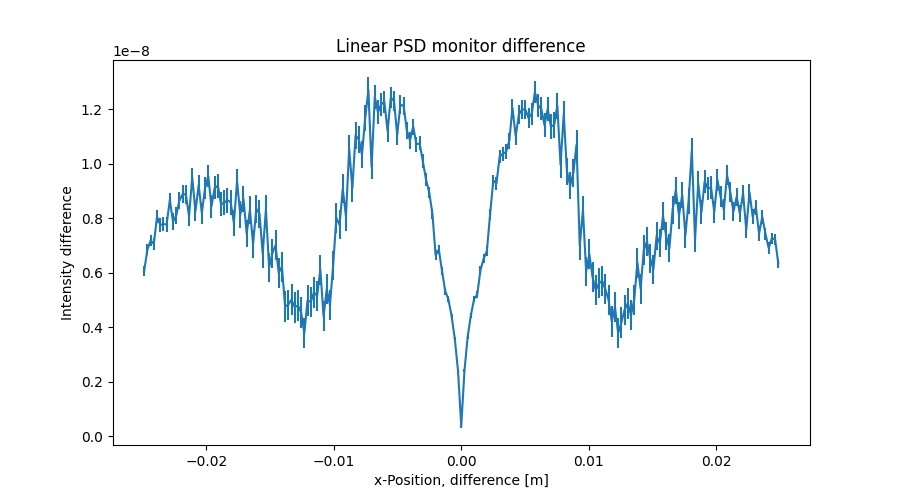

Source data for this figure (header and first rows):
x_axis, Intensity, Error
-2.487437186000000106e-02, 6.079424043999999654e-09, 1.807173734000000127e-10
-2.462311558000000039e-02, 6.855035261999999798e-09, 1.945026255000000071e-10
-2.437185929999999973e-02, 7.183812115000000251e-09, 2.084378375999999986e-10
-2.412060301999999906e-02, 7.062620271999999804e-09, 2.216819970000000127e-10
-2.386934673000000104e-02, 8.057836791999999814e-09, 2.349216690999999859e-10
-2.361809045000000037e-02, 7.763341140000000316e-09, 2.480215029999999825e-10
-2.336683416999999971e-02, 7.780541494000000510e-09, 2.602559323999999797e-10
-2.311557788999999905e-02, 7.783752043000000570e-09, 2.719244112999999742e-10
-2.286432160999999838e-02, 8.665420091000000390e-09, 2.837317968999999990e-10
-2.261306533000000119e-02, 7.885613430000000625e-09, 2.951685450999999908e-10
-2.236180905000000052e-02, 8.104092667000000777e-09, 3.058085324999999785e-10
-2.211055275999999903e-02, 8.660743440999999361e-09, 3.165215550999999925e-10
-2.185929647999999836e-02, 8.894726272000000798e-09, 3.273700824999999825e-10
-2.160804020000000117e-02, 8.875310717000000724e-09, 3.380487856000000083e-10
-2.135678392000000050e-02, 8.084460177000000786e-09, 3.479360957000000073e-10
-2.110552763999999984e-02, 9.495688960000000241e-09, 3.578970841000000063e-10
-2.085427135999999917e-02, 8.267547060000000193e-09, 3.676432562000000216e-10
-2.060301507999999851e-02, 9.220671107000000740e-09, 3.769858900999999848e-10
-2.035175879000000049e-02, 8.191982607000000296e-09, 3.860938341000000207e-10
-2.010050250999999982e-02, 9.113989370000000170e-09, 3.949436574999999903e-10
-1.984924622999999916e-02, 9.553075937999999668e-09, 4.042837884000000014e-10
-1.959798994999999849e-02, 8.441830434999999555e-09, 4.130425139000000095e-10
-1.934673367000000130e-02, 9.117312155000000008e-09, 4.214055495000000016e-10
-1.909547739000000063e-02, 9.194986305000000299e-09, 4.299231373999999824e-10
-1.884422110999999997e-02, 8.513860566999999614e-09, 4.379623891999999759e-10
-1.859296481999999848e-02, 8.580000795999999394e-09, 4.456554547000000053e-10
-1.834170854000000128e-02, 8.665664081000000578e-09, 4.532475105999999898e-10
-1.809045226000000062e-02, 8.592274550999999268e-09, 4.606472089999999918e-10
-1.783919597999999995e-02, 7.836348331999999821e-09, 4.675913146999999974e-10
-1.758793969999999929e-02, 9.353912622000000816e-09, 4.747470291000000351e-10
-1.733668341999999862e-02, 8.138354344000000207e-09, 4.818106582999999711e-10
-1.708542714000000143e-02, 8.709012966999999648e-09, 4.885615014999999951e-10
-1.683417084999999994e-02, 7.449213761999999847e-09, 4.949428131999999557e-10
-1.658291456999999927e-02, 8.308741902999999391e-09, 5.009774639999999948e-10
-1.633165828999999861e-02, 7.056597439999999983e-09, 5.069421844000000165e-10
-1.608040201000000141e-02, 8.351391646000000803e-09, 5.128316804999999859e-10
-1.582914573000000075e-02, 8.169787913000000207e-09, 5.188212888000000184e-10
-1.557788945000000008e-02, 6.700196309999999985e-09, 5.240545180000000514e-10
-1.532663316999999942e-02, 8.314986380999999788e-09, 5.293687303000000360e-10
-1.507537687999999966e-02, 6.198396813999999848e-09, 5.339445962000000295e-10
-1.482412060000000073e-02, 6.714597130000000196e-09, 5.379007751000000485e-10
-1.457286432000000007e-02, 7.012107437000000240e-09, 5.425688772999999628e-10
-1.432160803999999940e-02, 6.004541810000000027e-09, 5.467970562999999726e-10
-1.407035176000000047e-02, 6.224241179000000149e-09, 5.505828331999999684e-10
-1.381909547999999981e-02, 4.763146464000000169e-09, 5.535590802000000046e-10
-1.356783919999999914e-02, 4.828608483999999964e-09, 5.558298208000000337e-10
-1.331658290999999938e-02, 5.013518886999999645e-09, 5.579277619999999935e-10
-1.306532663000000045e-02, 4.733377543999999612e-09, 5.590242439000000093e-10
-1.281407034999999979e-02, 4.801665637999999743e-09, 5.588298795999999668e-10
-1.256281407000000086e-02, 4.538308226000000220e-09, 5.587166482999999916e-10
-1.231155779000000020e-02, 3.782213799999999879e-09, 5.595239716000000022e-10
-1.206030150999999953e-02, 4.986189048999999676e-09, 5.591714164000000225e-10
-1.180904523000000060e-02, 4.929811078999999656e-09, 5.579431524999999695e-10
-1.155778894000000084e-02, 5.281787790000000099e-09, 5.568642896000000239e-10
-1.130653266000000018e-02, 5.155258982000000139e-09, 5.557196382999999832e-10
-1.105527637999999951e-02, 6.112934151999999867e-09, 5.540471647999999811e-10
-1.080402010000000058e-02, 4.409896577000000284e-09, 5.523099657000000193e-10
-1.055276381999999992e-02, 5.392997540000000093e-09, 5.504901778000000481e-10
-1.030150753999999926e-02, 4.818743912000000396e-09, 5.483046911000000449e-10
-1.005025126000000033e-02, 6.267525161000000268e-09, 5.457247594999999884e-10
... 139 more rows
